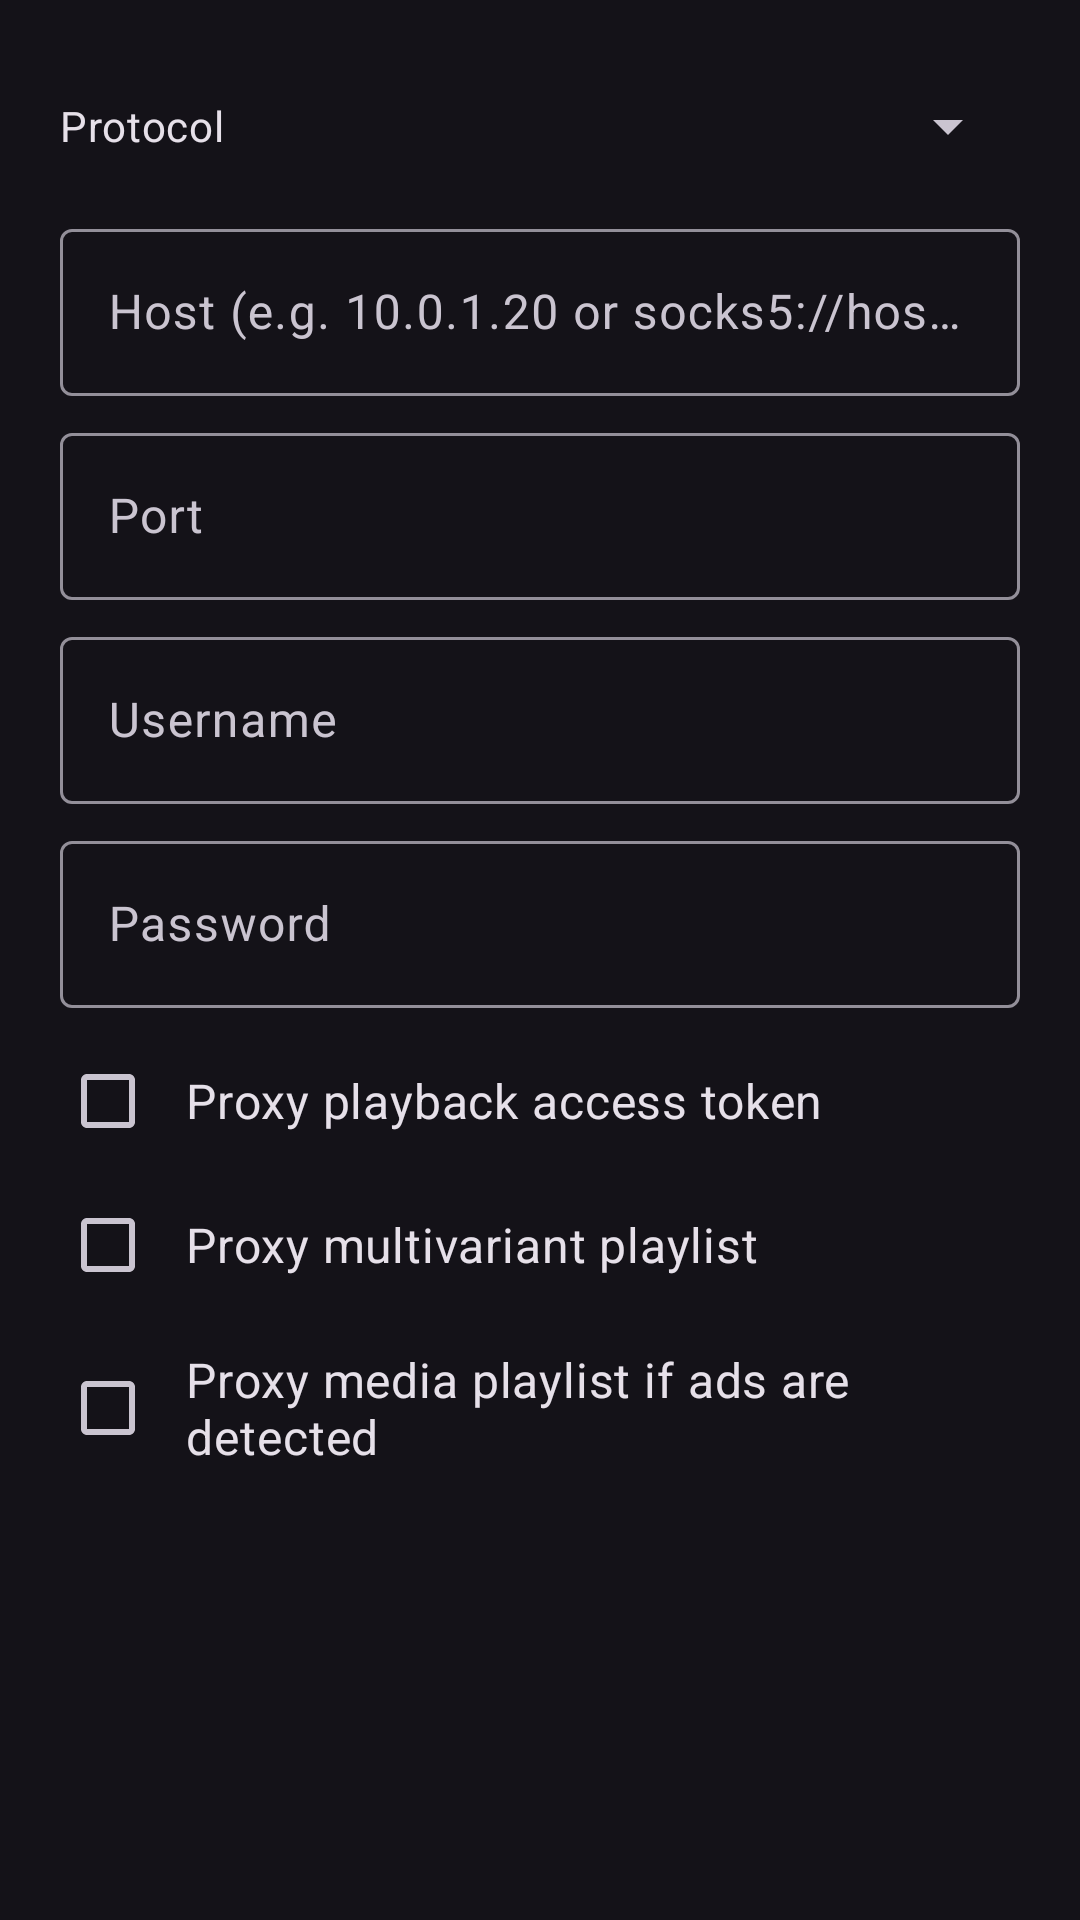

Here is an Android app screen rendered from its layout file. Give the layout XML and the strings, colors and styles it references.
<!-- AndroidManifest.xml: application theme DarkTheme -->
<!-- res/layout/dialog_stream_proxy_edit.xml -->
<?xml version="1.0" encoding="utf-8"?>
<androidx.core.widget.NestedScrollView xmlns:android="http://schemas.android.com/apk/res/android"
    android:layout_width="match_parent"
    android:layout_height="wrap_content"
    xmlns:tools="http://schemas.android.com/tools"
    android:paddingStart="20dp"
    android:paddingLeft="20dp"
    android:paddingTop="20dp"
    android:paddingEnd="20dp"
    android:paddingRight="20dp">

    <LinearLayout
        android:layout_width="match_parent"
        android:layout_height="wrap_content"
        android:orientation="vertical">

        <LinearLayout
            android:layout_width="match_parent"
            android:layout_height="wrap_content"
            android:layout_marginBottom="7dp"
            android:gravity="center_vertical"
            android:orientation="horizontal">

            <TextView
                android:layout_width="wrap_content"
                android:layout_height="wrap_content"
                android:layout_marginEnd="12dp"
                android:text="@string/proxy_protocol"
                android:textAppearance="?attr/textAppearanceBodyMedium" />

            <Spinner
                android:id="@+id/protocolSpinner"
                android:layout_width="0dp"
                android:layout_height="wrap_content"
                android:layout_weight="1"
                android:minHeight="44dp" />
        </LinearLayout>

        <com.google.android.material.textfield.TextInputLayout
            android:id="@+id/hostInput"
            android:layout_width="match_parent"
            android:layout_height="wrap_content"
            android:hint="@string/proxy_host_protocol_hint">

            <com.google.android.material.textfield.TextInputEditText
                android:layout_width="match_parent"
                android:layout_height="wrap_content"
                android:imeOptions="flagNoFullscreen|actionNext"
                android:inputType="text"
                android:textDirection="locale" />
        </com.google.android.material.textfield.TextInputLayout>

        <com.google.android.material.textfield.TextInputLayout
            android:id="@+id/portInput"
            android:layout_width="match_parent"
            android:layout_height="wrap_content"
            android:layout_marginTop="7dp"
            android:hint="@string/proxy_port">

            <com.google.android.material.textfield.TextInputEditText
                android:layout_width="match_parent"
                android:layout_height="wrap_content"
                android:imeOptions="flagNoFullscreen|actionNext"
                android:inputType="number"
                android:textDirection="locale" />
        </com.google.android.material.textfield.TextInputLayout>

        <com.google.android.material.textfield.TextInputLayout
            android:id="@+id/userInput"
            android:layout_width="match_parent"
            android:layout_height="wrap_content"
            android:layout_marginTop="7dp"
            android:hint="@string/proxy_user">

            <com.google.android.material.textfield.TextInputEditText
                android:layout_width="match_parent"
                android:layout_height="wrap_content"
                android:imeOptions="flagNoFullscreen|actionNext"
                android:inputType="text"
                android:textDirection="locale" />
        </com.google.android.material.textfield.TextInputLayout>

        <com.google.android.material.textfield.TextInputLayout
            android:id="@+id/passwordInput"
            android:layout_width="match_parent"
            android:layout_height="wrap_content"
            android:layout_marginTop="7dp"
            android:hint="@string/proxy_password">

            <com.google.android.material.textfield.TextInputEditText
                android:layout_width="match_parent"
                android:layout_height="wrap_content"
                android:imeOptions="flagNoFullscreen|actionDone"
                android:inputType="textPassword"
                android:textDirection="locale" />
        </com.google.android.material.textfield.TextInputLayout>

        <CheckBox
            android:id="@+id/proxyPlaybackAccessTokenCheckBox"
            android:layout_width="match_parent"
            android:layout_height="wrap_content"
            android:layout_marginTop="7dp"
            android:text="@string/proxy_playback_access_token"
            android:textSize="16sp" />

        <CheckBox
            android:id="@+id/proxyMultivariantPlaylistCheckBox"
            android:layout_width="match_parent"
            android:layout_height="wrap_content"
            android:text="@string/proxy_multivariant_playlist"
            android:textSize="16sp" />

        <CheckBox
            android:id="@+id/proxyMediaPlaylistCheckBox"
            android:layout_width="match_parent"
            android:layout_height="wrap_content"
            android:text="@string/proxy_media_playlist"
            android:textSize="16sp" />

        <Button
            android:id="@+id/permissionButton"
            style="?attr/elevatedButtonStyle"
            android:layout_width="wrap_content"
            android:layout_height="wrap_content"
            android:layout_gravity="center_horizontal"
            android:layout_marginTop="7dp"
            android:text="@string/access_local_network_title"
            android:visibility="gone"
            tools:visibility="visible" />

        <TextView
            android:id="@+id/permissionText"
            android:layout_width="wrap_content"
            android:layout_height="wrap_content"
            android:layout_gravity="center_horizontal"
            android:text="@string/access_local_network_desc"
            android:textAppearance="?attr/textAppearanceBodyMedium"
            android:textColor="?android:attr/textColorSecondary"
            android:visibility="gone"
            tools:visibility="visible" />

    </LinearLayout>
</androidx.core.widget.NestedScrollView>
<!-- resources referenced by this layout -->
<resources>
  <string name="access_local_network_desc">Required for connecting to local proxies</string>
  <string name="access_local_network_title">Grant local network permission</string>
  <string name="proxy_host_protocol_hint">Host (e.g. 10.0.1.20 or socks5://host:port)</string>
  <string name="proxy_media_playlist">Proxy media playlist if ads are detected</string>
  <string name="proxy_multivariant_playlist">Proxy multivariant playlist</string>
  <string name="proxy_password">Password</string>
  <string name="proxy_playback_access_token">Proxy playback access token</string>
  <string name="proxy_port">Port</string>
  <string name="proxy_protocol">Protocol</string>
  <string name="proxy_user">Username</string>
  <style name="DarkTheme" parent="BaseDarkTheme" />
  <color name="primaryBlue">#b5c4ff</color>
  <color name="chatStatusDark">#99000000</color>
  <!-- drawable chat_overlay_card_dark (drawable) -->
  <?xml version="1.0" encoding="utf-8"?>
  <shape xmlns:android="http://schemas.android.com/apk/res/android">
      <solid android:color="@color/chatStatusDark" />
      <corners android:radius="8dp" />
      <stroke
          android:width="1dp"
          android:color="@color/chatOverlayBorderDark" />
  </shape>
  <style name="ModernBottomNavigation" parent="Widget.Material3.BottomNavigationView">
          <item name="itemPaddingTop">8dp</item>
          <item name="itemPaddingBottom">8dp</item>
          <item name="activeIndicatorLabelPadding">4dp</item>
          <item name="itemIconTint">@color/mobile_nav_item_tint</item>
          <item name="itemTextColor">@color/mobile_nav_item_tint</item>
          <item name="itemActiveIndicatorStyle">@style/MobileActiveIndicator</item>
      </style>
  <style name="Card" parent="Widget.Material3.CardView.Elevated">
          <item name="android:layout_margin">8dp</item>
          <item name="cardCornerRadius">16dp</item>
          <item name="cardElevation">1dp</item>
          <item name="strokeColor">#1F888899</item>
          <item name="strokeWidth">1dp</item>
      </style>
  <style name="RadioButton" parent="Widget.Material3.CompoundButton.RadioButton">
          <item name="android:padding">10dp</item>
      </style>
  <style name="CheckBox" parent="Widget.Material3.CompoundButton.CheckBox">
          <item name="android:padding">10dp</item>
      </style>
  <style name="SwitchBlue" parent="Widget.Material3.CompoundButton.MaterialSwitch">
          <item name="materialThemeOverlay">@style/SwitchOverlayBlue</item>
      </style>
  <style name="Slider" parent="Widget.Material3.Slider">
          <item name="trackColorInactive">?attr/colorSurfaceContainerHighest</item>
      </style>
  <style name="PreferenceTheme" parent="@style/PreferenceThemeOverlay">
          
          <item name="android:tint">?attr/colorControlNormal</item>
          
          <item name="android:progressTint">?attr/colorPrimary</item>
          <item name="android:thumbTint">?attr/colorPrimary</item>
  
          <item name="preferenceCategoryTitleTextColor">?attr/colorPrimary</item>
          <item name="switchPreferenceCompatStyle">@style/SwitchPreference</item>
      </style>
  <color name="darkScrim">#801B1B1B</color>
  <style name="MobileActiveIndicator" parent="Widget.Material3.BottomNavigationView.ActiveIndicator">
          <item name="android:width">58dp</item>
          <item name="android:height">30dp</item>
          <item name="android:color">@color/mobile_nav_indicator_color</item>
      </style>
  <style name="SwitchOverlayBlue">
          <item name="colorPrimary">@color/accent</item>
          <item name="colorOnPrimary">@android:color/white</item>
          <item name="colorPrimaryContainer">@android:color/white</item>
      </style>
  <style name="SwitchPreference" parent="@style/Preference.SwitchPreferenceCompat.Material">
          <item name="widgetLayout">@layout/material_switch</item>
      </style>
  <color name="accent">#007DCA</color>
</resources>
